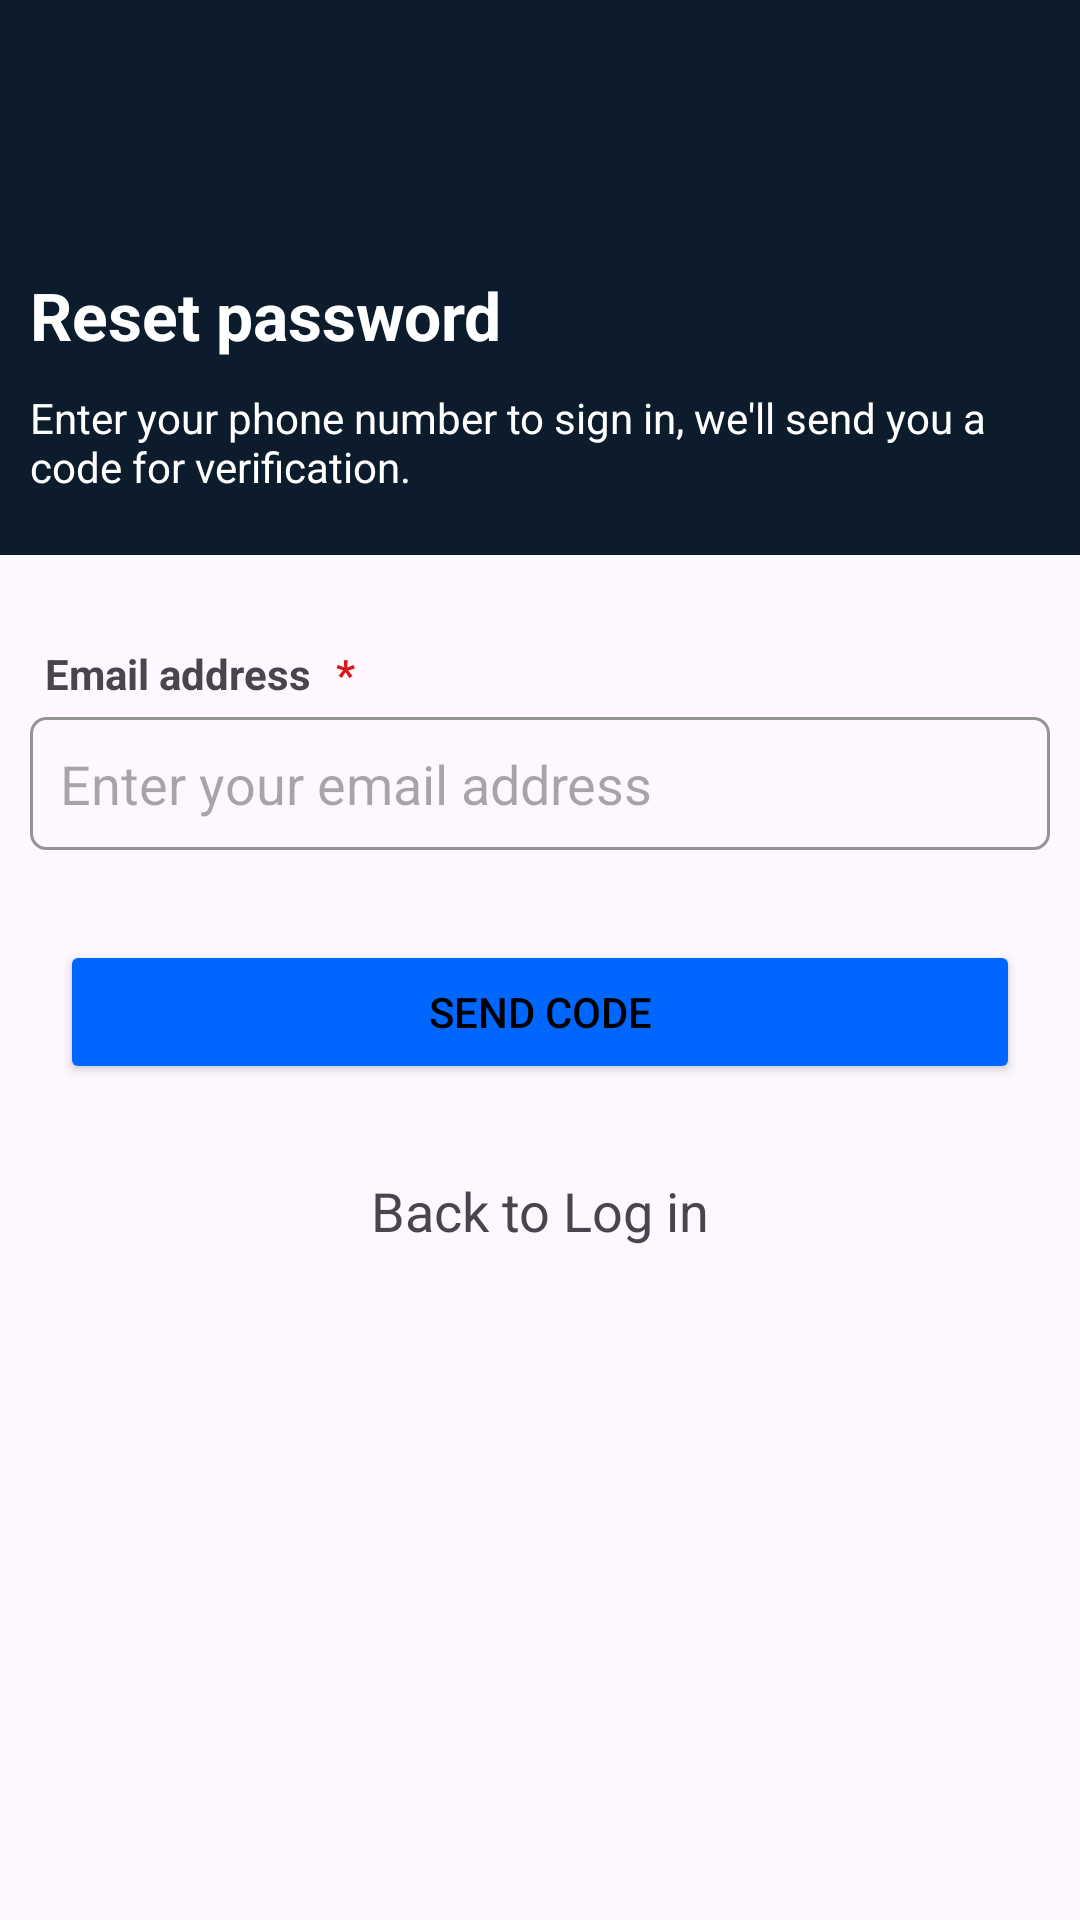

Android layout source for this screen:
<!-- AndroidManifest.xml: application theme Theme.Llm -->
<!-- res/layout/activity_forgot_password.xml -->
<?xml version="1.0" encoding="utf-8"?>
<RelativeLayout xmlns:android="http://schemas.android.com/apk/res/android"
    xmlns:app="http://schemas.android.com/apk/res-auto"
    xmlns:tools="http://schemas.android.com/tools"
    android:layout_width="match_parent"
    android:layout_height="match_parent"
    tools:context=".auth.ForgotPassword">

    <RelativeLayout
        android:orientation="vertical"
        android:id="@+id/header"
        android:layout_width="match_parent"
        android:layout_height="185dp"
        android:layout_centerHorizontal="true"
        android:layout_alignParentTop="true"
        android:background="#0D1C2C">

        <LinearLayout
            android:gravity="bottom"
            android:layout_marginBottom="10dp"
            android:layout_marginEnd="10dp"
            android:layout_marginStart="10dp"
            android:orientation="vertical"
            android:layout_width="match_parent"
            android:layout_height="match_parent">

            <TextView
                android:textStyle="bold"
                android:textColor="@color/white"
                android:textAppearance="@style/TextAppearance.AppCompat.Large"
                android:text="Reset password"
                android:layout_width="match_parent"
                android:layout_height="wrap_content"/>

            <TextView
                android:layout_marginBottom="10dp"
                android:layout_marginTop="10dp"
                android:textColor="@color/white"
                android:text="@string/sign_in"
                android:layout_width="match_parent"
                android:layout_height="wrap_content"/>

        </LinearLayout>


    </RelativeLayout>

    <LinearLayout
        android:layout_margin="10dp"
        android:orientation="vertical"
        android:layout_marginTop="20dp"
        android:layout_below="@+id/header"
        android:layout_width="match_parent"
        android:layout_height="wrap_content">

        <LinearLayout
            android:layout_marginTop="20dp"
            android:orientation="vertical"
            android:layout_width="match_parent"
            android:layout_height="wrap_content">

            <LinearLayout
                android:orientation="horizontal"
                android:layout_width="match_parent"
                android:layout_height="wrap_content">

                <TextView
                    android:textStyle="bold"
                    android:layout_marginStart="5dp"
                    android:text="Email address "
                    android:layout_width="wrap_content"
                    android:layout_height="wrap_content"/>

                <TextView
                    android:textStyle="bold"
                    android:textColor="@color/red"
                    android:layout_marginStart="5dp"
                    android:text="*"
                    android:layout_width="wrap_content"
                    android:layout_height="wrap_content"/>

            </LinearLayout>


            <EditText
                android:id="@+id/etEmailAddress"
                android:inputType="textEmailAddress"
                android:layout_marginTop="5dp"
                android:hint="Enter your email address"
                android:background="@drawable/edit_text_border"
                android:layout_width="match_parent"
                android:layout_height="wrap_content"/>



        </LinearLayout>


        <LinearLayout
            android:layout_margin="10dp"
            android:orientation="vertical"
            android:layout_alignParentBottom="true"
            android:layout_width="match_parent"
            android:layout_height="wrap_content">

            <Button
                android:id="@+id/btnSendCode"
                android:layout_marginTop="20dp"
                android:textColor="@color/black"
                android:backgroundTint="@color/button"
                android:text="Send Code"
                android:layout_width="match_parent"
                android:layout_height="wrap_content"/>

            <TextView
                android:layout_marginTop="20dp"
                android:id="@+id/tvBackLogin"
                android:textAppearance="@style/TextAppearance.AppCompat.Medium"
                android:padding="10dp"
                android:gravity="center"
                android:text="Back to Log in"
                android:layout_width="match_parent"
                android:layout_height="wrap_content"/>

        </LinearLayout>

    </LinearLayout>

</RelativeLayout>
<!-- resources referenced by this layout -->
<resources>
  <color name="black">#FF000000</color>
  <color name="button">#0067FE</color>
  <color name="red">#DA1717</color>
  <color name="white">#FFFFFFFF</color>
  <!-- drawable edit_text_border (drawable) -->
  <?xml version="1.0" encoding="utf-8"?>
  <selector xmlns:android="http://schemas.android.com/apk/res/android"
      android:layout_height="wrap_content"
      android:layout_width="wrap_content">
      <item>
          <shape android:shape="rectangle">
              <solid/>
              <corners android:radius="5dp" />
              <stroke
                  android:width="1dp"
                  android:color="#949494" />
              <padding
                  android:right="10dp"
                  android:left="10dp"
                  android:bottom="10dp"
                  android:top="10dp"
                  />
          </shape>
      </item>
  </selector>
  <string name="sign_in">Enter your phone number to sign in, we\'ll send you a code for verification.</string>
  <style name="Theme.Llm" parent="Base.Theme.Llm" />
  <style name="Base.Theme.Llm" parent="Theme.Material3.DayNight.NoActionBar">
          
          
      </style>
</resources>
